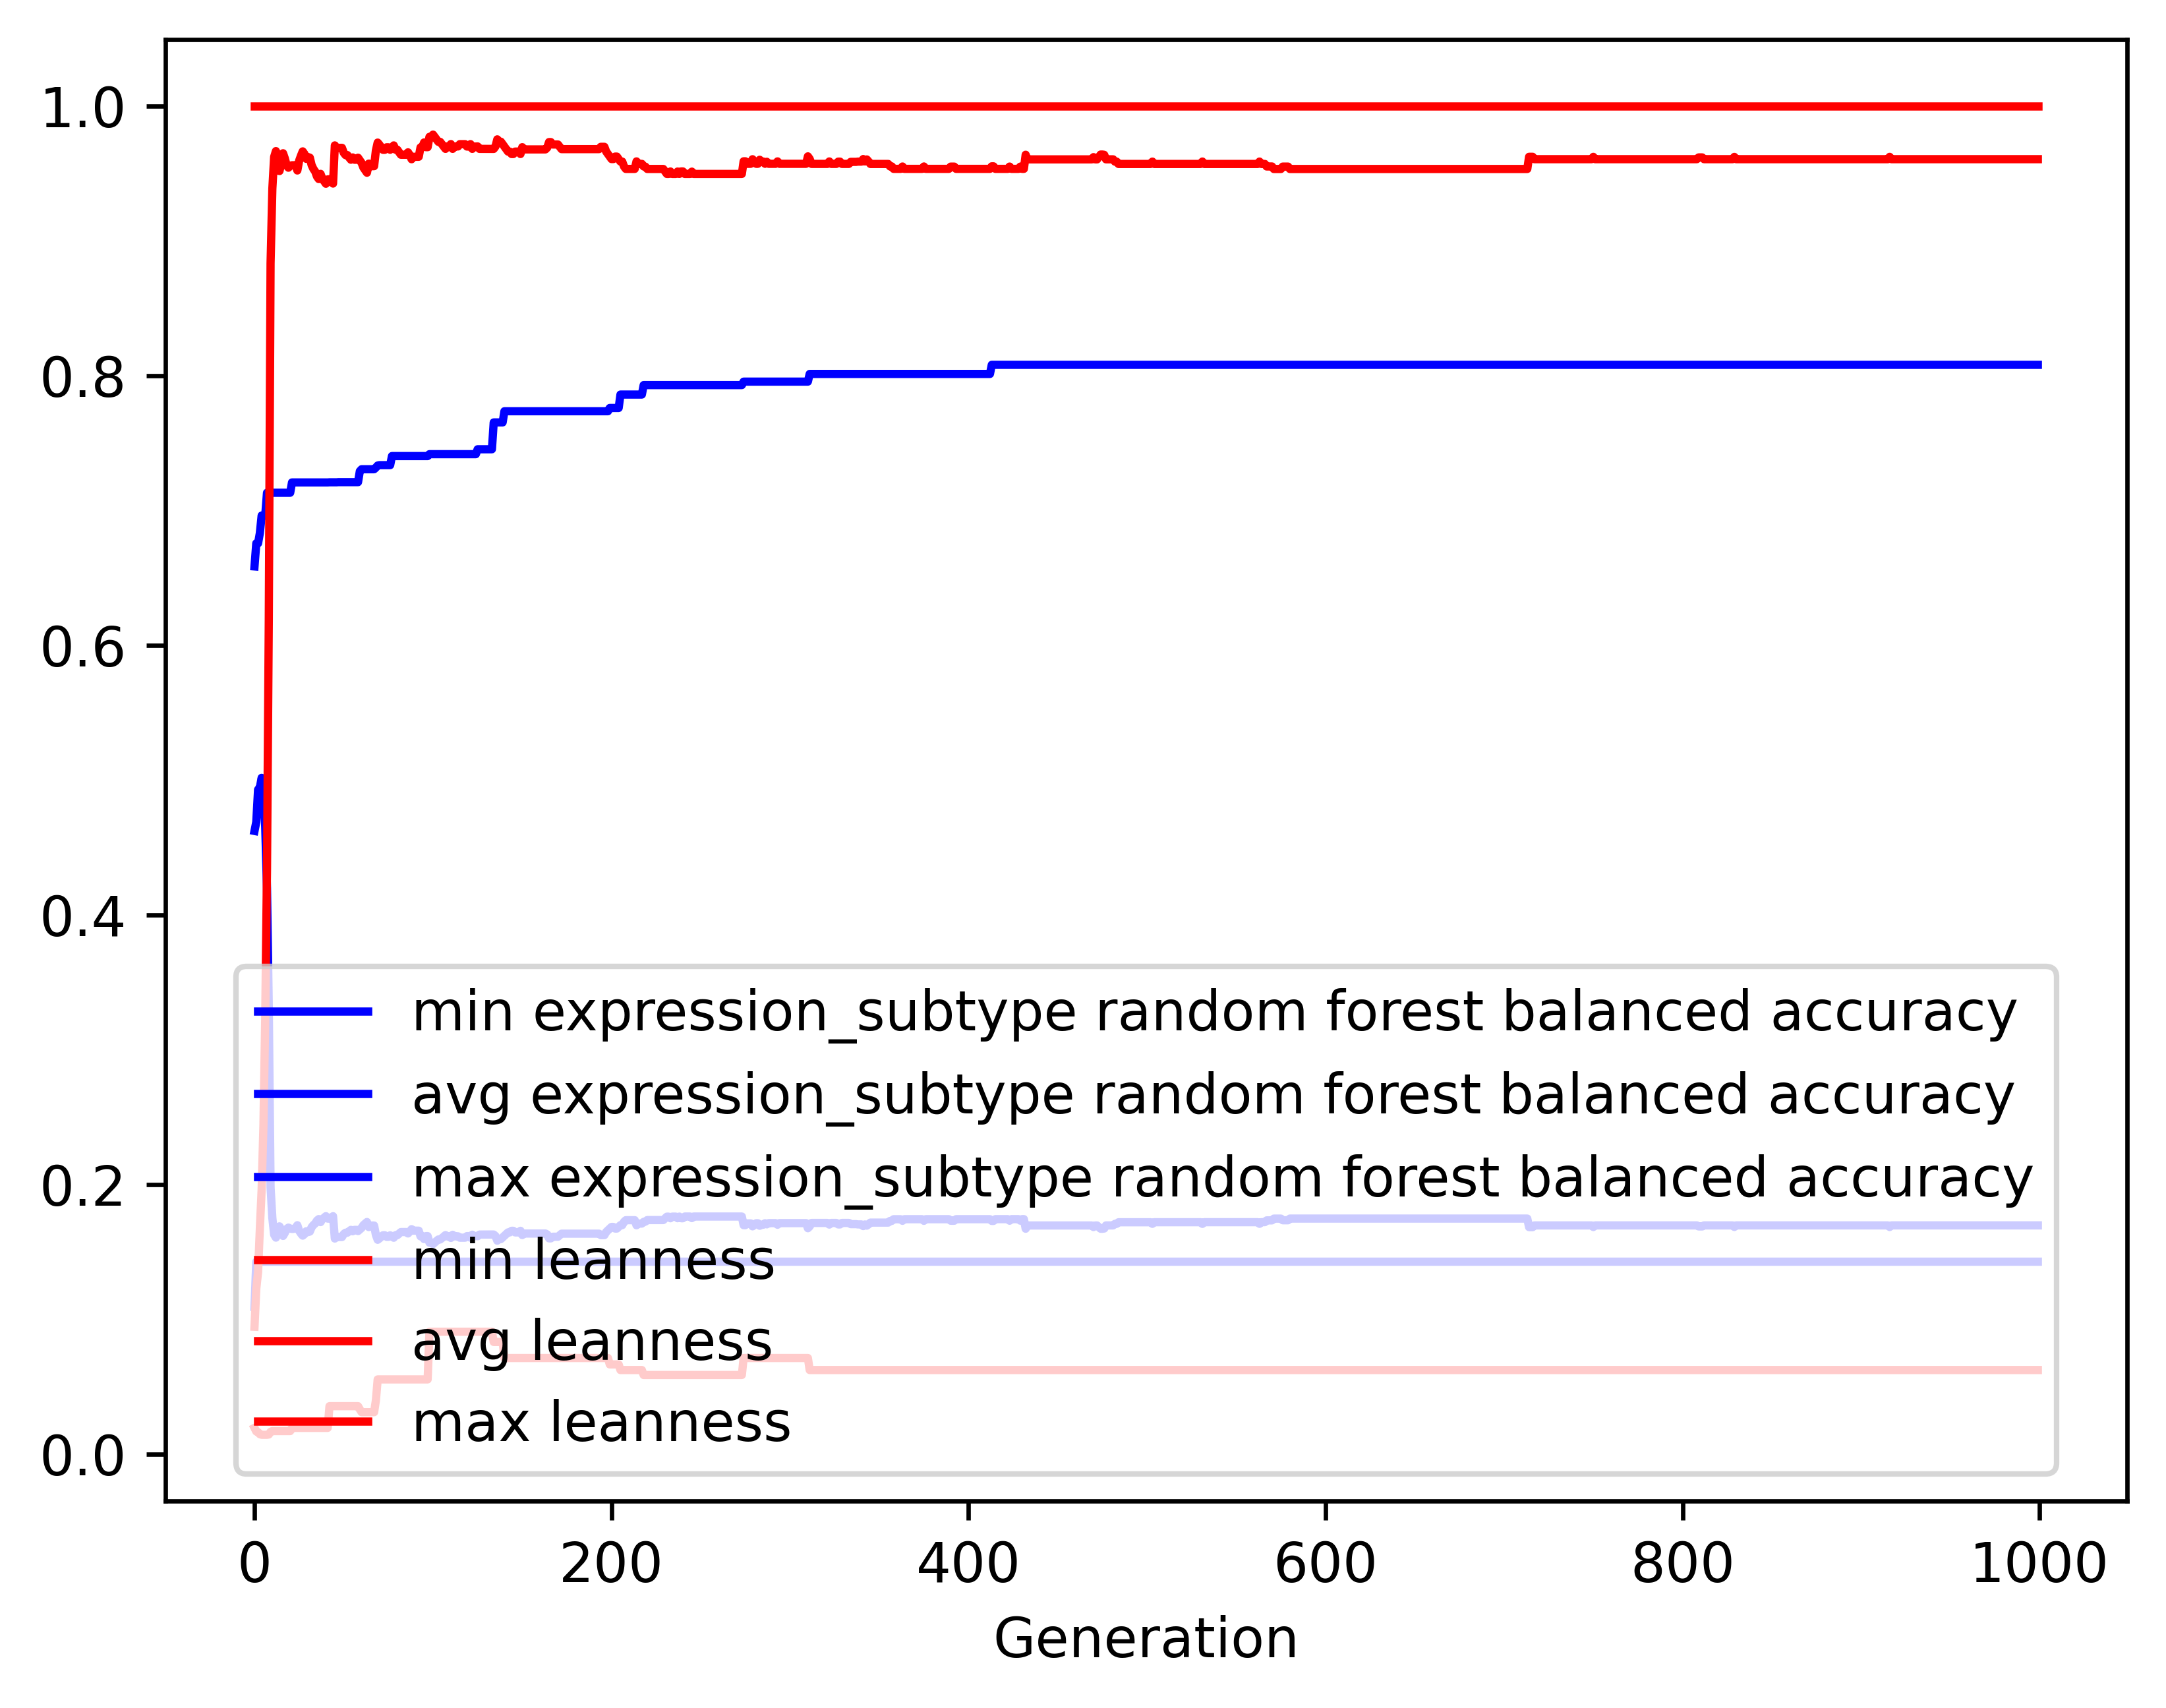

The table this chart was drawn from, first rows:
gen, evals, gen_feats, explored, expression_subtype random forest balance…, expression_subtype random forest balance…, expression_subtype random forest balance…, expression_subtype random forest balance…, leanness_min, leanness_avg, leanness_max, leanness_std
0, 500, 8813, 8813, 0.1093, 0.4623, 0.6584, 0.1162, 0.01961, 0.09462, 1.0, 0.1578
1, 367, 5373, 9046, 0.1429, 0.4689, 0.6756, 0.1269, 0.01695, 0.1229, 1.0, 0.1759
2, 347, 3135, 9267, 0.1429, 0.4929, 0.6756, 0.1318, 0.01639, 0.1353, 1.0, 0.2027
3, 376, 2548, 9482, 0.1429, 0.4945, 0.6832, 0.1431, 0.01493, 0.1675, 1.0, 0.2447
4, 349, 1774, 9686, 0.1429, 0.5017, 0.6962, 0.1577, 0.01449, 0.1963, 1.0, 0.2835
5, 366, 1440, 9891, 0.1429, 0.4937, 0.6962, 0.1791, 0.01449, 0.2439, 1.0, 0.3303
6, 363, 1266, 10064, 0.1429, 0.4652, 0.6962, 0.2025, 0.01449, 0.3231, 1.0, 0.3825
7, 358, 1169, 10248, 0.1429, 0.4198, 0.7131, 0.2216, 0.01449, 0.4343, 1.0, 0.4291
8, 328, 975, 10416, 0.1429, 0.3309, 0.7131, 0.2203, 0.01471, 0.6184, 1.0, 0.429
9, 319, 811, 10589, 0.1429, 0.1981, 0.7131, 0.136, 0.01667, 0.8833, 1.0, 0.2711
10, 306, 645, 10758, 0.1429, 0.1751, 0.7131, 0.1207, 0.01724, 0.9386, 1.0, 0.2262
11, 300, 598, 10918, 0.1429, 0.1629, 0.7131, 0.09625, 0.01724, 0.9621, 1.0, 0.1789
12, 320, 599, 11083, 0.1429, 0.1607, 0.7131, 0.09065, 0.01724, 0.9664, 1.0, 0.1672
13, 300, 587, 11253, 0.1429, 0.167, 0.7131, 0.106, 0.01724, 0.9552, 1.0, 0.1934
14, 294, 562, 11399, 0.1429, 0.1691, 0.7131, 0.1102, 0.01724, 0.9516, 1.0, 0.2009
15, 290, 544, 11532, 0.1429, 0.1663, 0.7131, 0.1048, 0.01724, 0.9571, 1.0, 0.1896
16, 309, 575, 11695, 0.1429, 0.1619, 0.7131, 0.09407, 0.01724, 0.9648, 1.0, 0.1703
17, 299, 561, 11858, 0.1429, 0.1642, 0.7131, 0.1002, 0.01724, 0.961, 1.0, 0.18
18, 299, 535, 12004, 0.1429, 0.1671, 0.7131, 0.1067, 0.01724, 0.9559, 1.0, 0.1909
19, 301, 552, 12133, 0.1429, 0.1681, 0.7131, 0.1088, 0.01724, 0.9541, 1.0, 0.1946
20, 315, 543, 12264, 0.1429, 0.1674, 0.7131, 0.1077, 0.01724, 0.9556, 1.0, 0.1921
21, 311, 536, 12405, 0.1429, 0.1671, 0.7207, 0.1068, 0.01961, 0.9559, 1.0, 0.1907
22, 301, 513, 12528, 0.1429, 0.1672, 0.7207, 0.107, 0.01961, 0.9559, 1.0, 0.1907
23, 297, 509, 12665, 0.1429, 0.1678, 0.7207, 0.1102, 0.01961, 0.956, 1.0, 0.1933
24, 287, 494, 12783, 0.1429, 0.1699, 0.7207, 0.1136, 0.01961, 0.952, 1.0, 0.1994
25, 312, 529, 12909, 0.1429, 0.1658, 0.7207, 0.1048, 0.01961, 0.9593, 1.0, 0.184
26, 298, 525, 13033, 0.1429, 0.1638, 0.7207, 0.1001, 0.01961, 0.963, 1.0, 0.1754
27, 298, 510, 13133, 0.1429, 0.1622, 0.7207, 0.09734, 0.01961, 0.9662, 1.0, 0.1683
28, 302, 544, 13241, 0.1429, 0.1633, 0.7207, 0.1002, 0.01961, 0.9643, 1.0, 0.1732
29, 297, 520, 13345, 0.1429, 0.1654, 0.7207, 0.1055, 0.01961, 0.9607, 1.0, 0.1817
30, 298, 498, 13452, 0.1429, 0.1648, 0.7207, 0.1047, 0.01961, 0.962, 1.0, 0.1795
31, 296, 535, 13545, 0.1429, 0.1652, 0.7207, 0.1063, 0.01961, 0.9616, 1.0, 0.1816
32, 311, 517, 13631, 0.1429, 0.1685, 0.7207, 0.1137, 0.01961, 0.956, 1.0, 0.194
33, 297, 526, 13728, 0.1429, 0.1701, 0.7207, 0.1162, 0.01961, 0.9532, 1.0, 0.1985
34, 311, 547, 13838, 0.1429, 0.1712, 0.7207, 0.1186, 0.01961, 0.9513, 1.0, 0.2026
35, 289, 515, 13938, 0.1429, 0.1734, 0.7207, 0.123, 0.01961, 0.9476, 1.0, 0.21
36, 313, 550, 14041, 0.1429, 0.1744, 0.7207, 0.1251, 0.01961, 0.9457, 1.0, 0.2137
37, 318, 514, 14123, 0.1429, 0.1722, 0.7207, 0.1206, 0.01961, 0.9496, 1.0, 0.2058
38, 313, 528, 14205, 0.1429, 0.1744, 0.7207, 0.1248, 0.01961, 0.946, 1.0, 0.2124
39, 301, 522, 14281, 0.1429, 0.1755, 0.7207, 0.1269, 0.01961, 0.9441, 1.0, 0.2161
40, 289, 509, 14353, 0.1429, 0.1766, 0.7207, 0.1291, 0.01961, 0.9422, 1.0, 0.2198
41, 308, 545, 14423, 0.1429, 0.1748, 0.7207, 0.1263, 0.01961, 0.9455, 1.0, 0.2144
42, 296, 489, 14486, 0.1429, 0.1748, 0.7208, 0.1262, 0.03571, 0.9455, 1.0, 0.2141
43, 311, 467, 14569, 0.1429, 0.1755, 0.7208, 0.127, 0.03571, 0.9442, 1.0, 0.2158
44, 327, 520, 14652, 0.1429, 0.1766, 0.7208, 0.129, 0.03571, 0.9424, 1.0, 0.2193
45, 318, 481, 14722, 0.1429, 0.16, 0.7208, 0.09131, 0.03571, 0.9707, 1.0, 0.1544
46, 301, 472, 14783, 0.1429, 0.1612, 0.7208, 0.09468, 0.03571, 0.9687, 1.0, 0.1599
47, 320, 490, 14858, 0.1429, 0.1611, 0.7209, 0.09453, 0.03571, 0.9688, 1.0, 0.1593
48, 302, 473, 14925, 0.1429, 0.1611, 0.7209, 0.09453, 0.03571, 0.9688, 1.0, 0.1593
49, 293, 456, 14979, 0.1429, 0.1611, 0.7209, 0.09453, 0.03571, 0.9688, 1.0, 0.1593
50, 290, 460, 15036, 0.1429, 0.1634, 0.7209, 0.1004, 0.03571, 0.9651, 1.0, 0.169
51, 306, 460, 15092, 0.1429, 0.1644, 0.7209, 0.1027, 0.03571, 0.9635, 1.0, 0.1727
52, 286, 445, 15140, 0.1429, 0.1644, 0.7209, 0.1027, 0.03571, 0.9635, 1.0, 0.1726
53, 294, 439, 15197, 0.1429, 0.1654, 0.7209, 0.1052, 0.03571, 0.9617, 1.0, 0.1769
54, 308, 471, 15268, 0.1429, 0.1664, 0.7209, 0.1074, 0.03571, 0.96, 1.0, 0.1804
55, 294, 451, 15311, 0.1429, 0.1654, 0.7209, 0.105, 0.03571, 0.9617, 1.0, 0.1766
56, 300, 452, 15365, 0.1429, 0.1664, 0.7209, 0.1074, 0.03571, 0.96, 1.0, 0.1804
57, 292, 477, 15413, 0.1429, 0.1664, 0.7209, 0.1074, 0.03571, 0.96, 1.0, 0.1804
58, 297, 477, 15471, 0.1429, 0.1656, 0.7209, 0.1058, 0.03571, 0.9615, 1.0, 0.1776
59, 322, 493, 15526, 0.1429, 0.1667, 0.7291, 0.1087, 0.03333, 0.9596, 1.0, 0.1823
... 940 more rows
